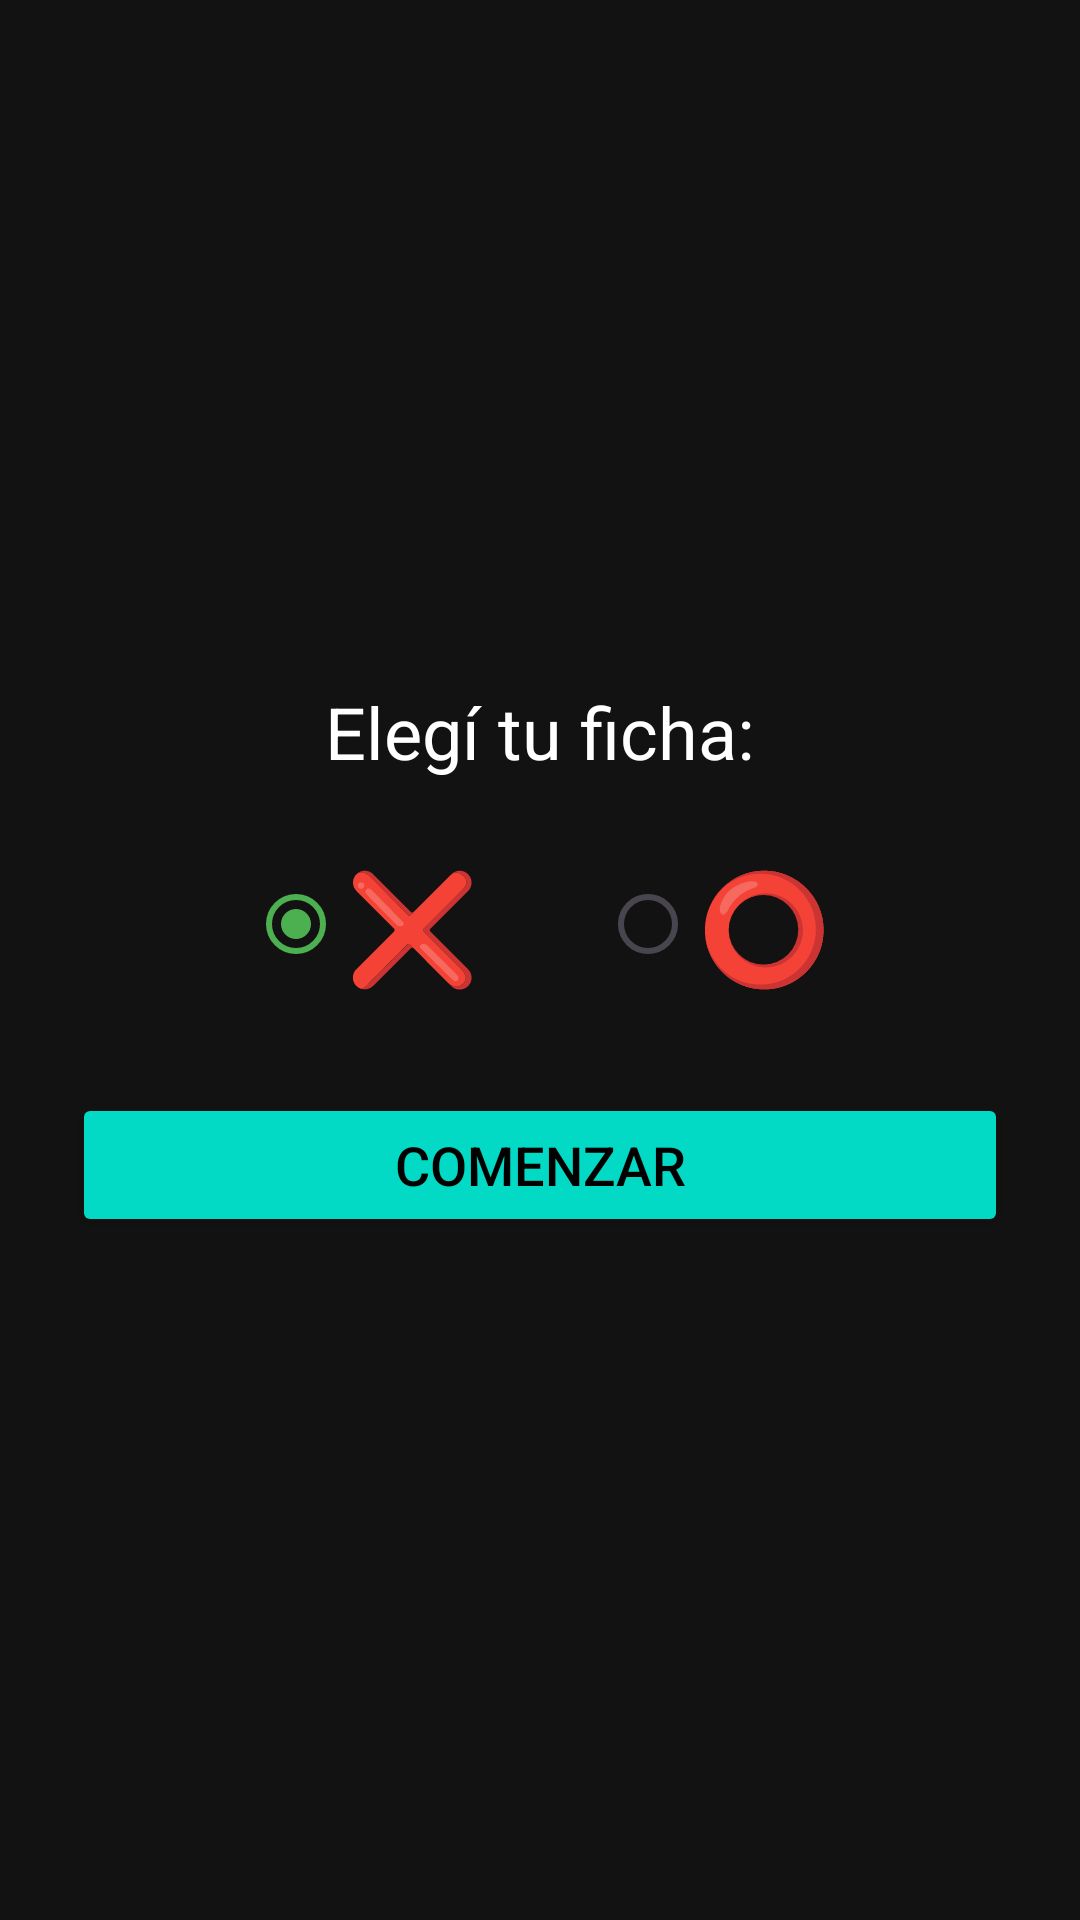

Here is an Android app screen rendered from its layout file. Give the layout XML and the strings, colors and styles it references.
<!-- AndroidManifest.xml: application theme Theme.EjemploClase3 -->
<!-- res/layout/activity_ficha.xml -->
<?xml version="1.0" encoding="utf-8"?>
<LinearLayout xmlns:android="http://schemas.android.com/apk/res/android"
    android:layout_width="match_parent"
    android:layout_height="match_parent"
    android:orientation="vertical"
    android:gravity="center"
    android:background="#121212"
    android:padding="24dp">

    <TextView
        android:id="@+id/txtMensaje"
        android:layout_width="wrap_content"
        android:layout_height="wrap_content"
        android:text="Elegí tu ficha:"
        android:textColor="#FFFFFF"
        android:textSize="24sp"
        android:layout_marginBottom="24dp" />

    <RadioGroup
        android:layout_width="wrap_content"
        android:layout_height="wrap_content"
        android:orientation="horizontal"
        android:layout_marginBottom="32dp">

        <RadioButton
            android:id="@+id/rbX"
            android:layout_width="wrap_content"
            android:layout_height="wrap_content"
            android:text="❌"
            android:textSize="36sp"
            android:buttonTint="#BB86FC"
            android:checked="true"
            android:textColor="#FFFFFF"
            android:layout_marginEnd="40dp" />

        <RadioButton
            android:id="@+id/rbO"
            android:layout_width="wrap_content"
            android:layout_height="wrap_content"
            android:text="⭕"
            android:textSize="36sp"
            android:buttonTint="#03DAC5"
            android:textColor="#FFFFFF" />
    </RadioGroup>

    <Button
        android:id="@+id/btnComenzar"
        android:layout_width="match_parent"
        android:layout_height="wrap_content"
        android:text="Comenzar"
        android:backgroundTint="#03DAC5"
        android:textColor="#000000"
        android:textSize="18sp" />
</LinearLayout>
<!-- resources referenced by this layout -->
<resources>
  <style name="Theme.EjemploClase3" parent="Base.Theme.EjemploClase3" />
  <style name="Base.Theme.EjemploClase3" parent="Theme.Material3.DayNight.NoActionBar">
          
          <item name="colorPrimary">#4CAF50</item>
          <item name="colorPrimaryVariant">#388E3C</item>
          <item name="colorOnPrimary">#FFFFFF</item>
          <item name="colorSecondary">#FFC107</item>
          <item name="colorOnSecondary">#000000</item>
          <item name="android:windowBackground">#222222</item>
          <item name="android:textColorPrimary">#FFFFFF</item>
      </style>
</resources>
